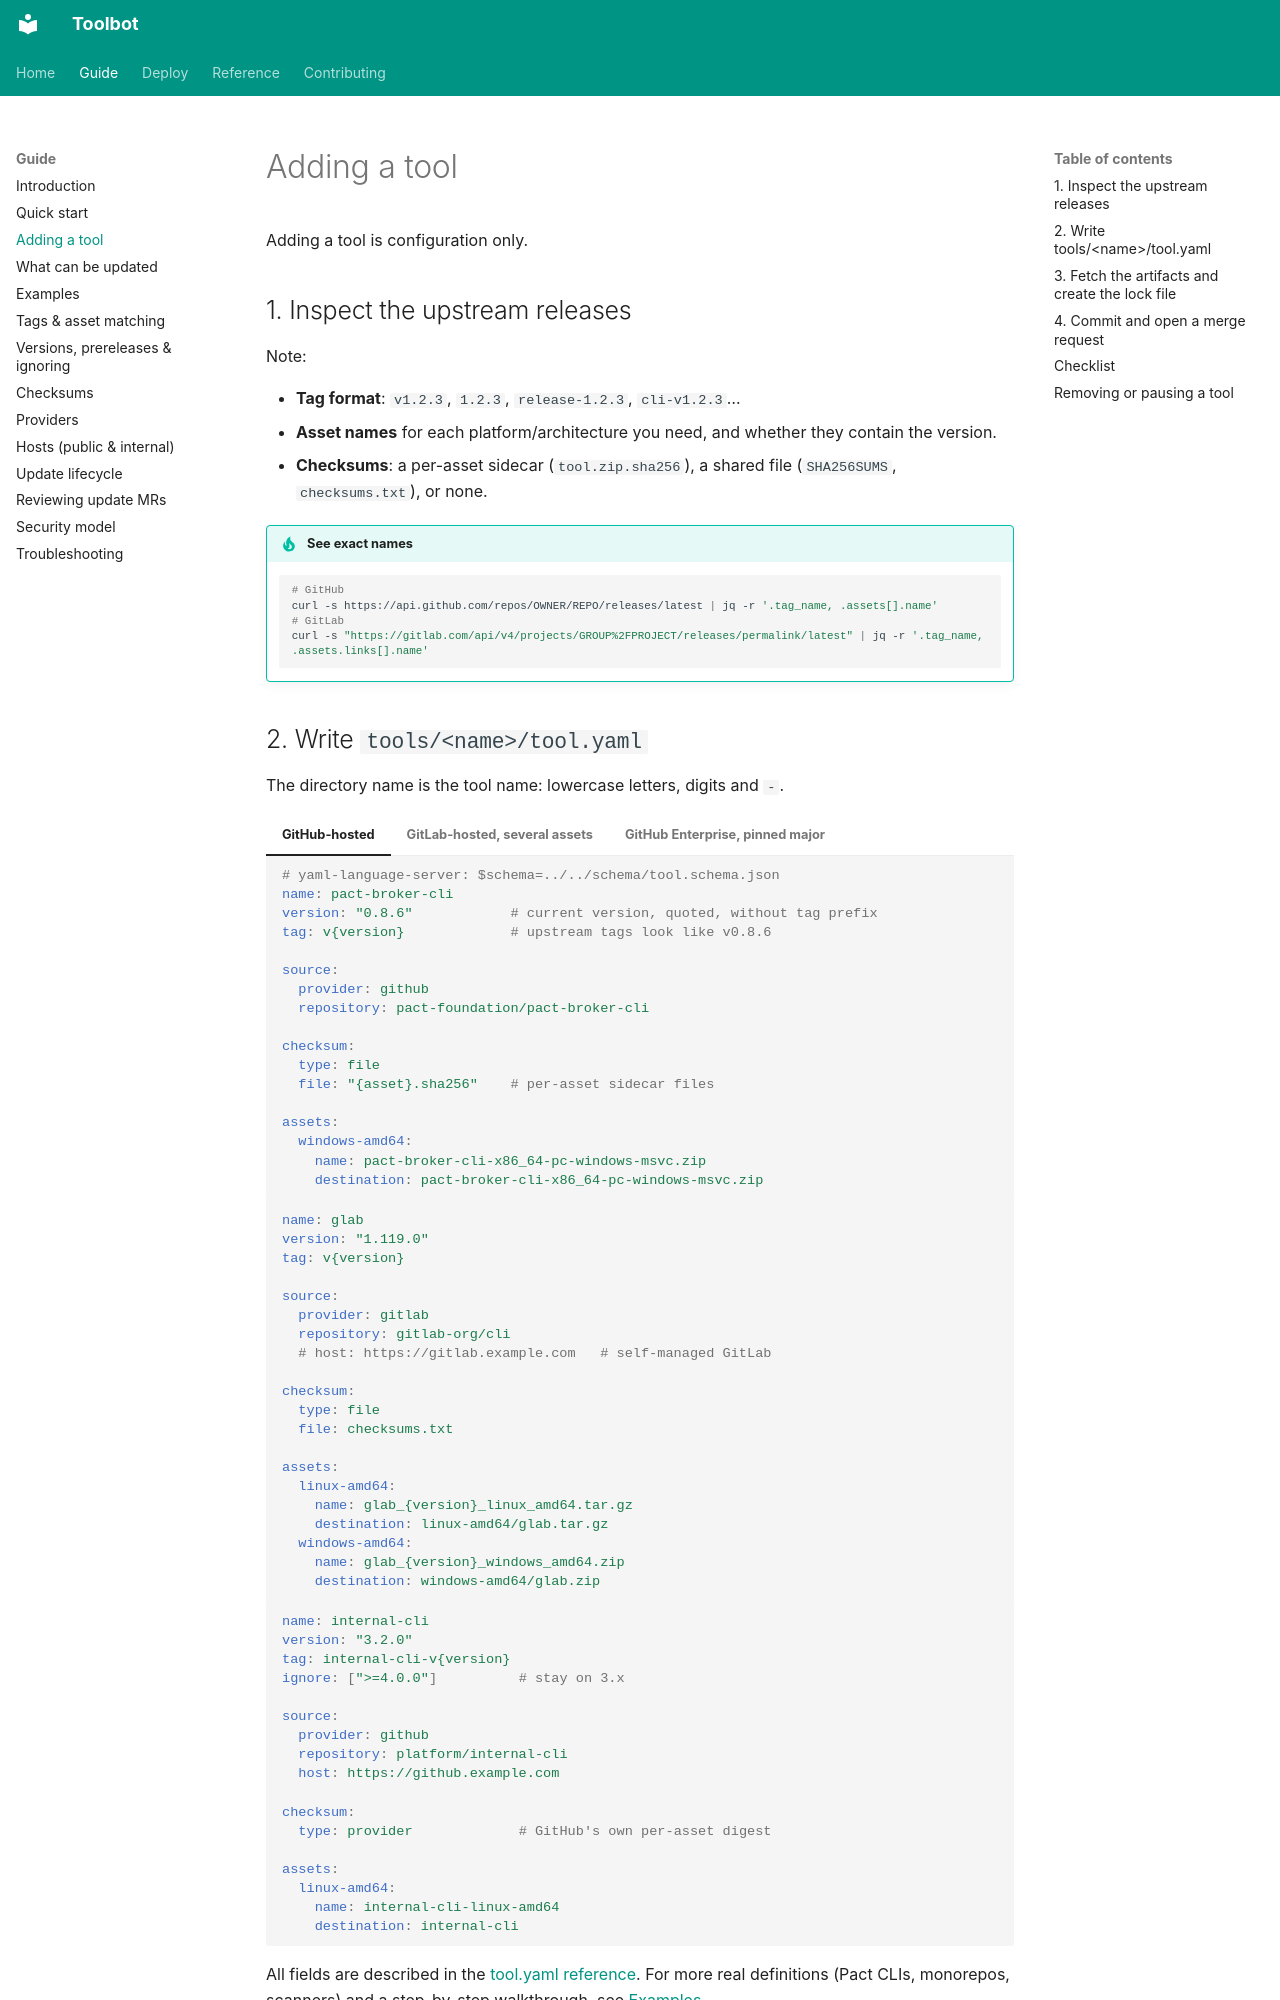

repository: CharlieWoo01/toolbot · page: guide/adding-a-tool/index.html · generator: mkdocs

# Adding a tool

Adding a tool is configuration only.

## 1. Inspect the upstream releases

Note:

- **Tag format**: `v1.2.3`, `1.2.3`, `release-1.2.3`, `cli-v1.2.3`…
- **Asset names** for each platform/architecture you need, and whether they contain the version.
- **Checksums**: a per-asset sidecar (`tool.zip.sha256`), a shared file (`SHA256SUMS`, `checksums.txt`), or none.

!!! tip "See exact names"
    ```sh
    # GitHub
    curl -s https://api.github.com/repos/OWNER/REPO/releases/latest | jq -r '.tag_name, .assets[].name'
    # GitLab
    curl -s "https://gitlab.com/api/v4/projects/GROUP%2FPROJECT/releases/permalink/latest" | jq -r '.tag_name, .assets.links[].name'
    ```
